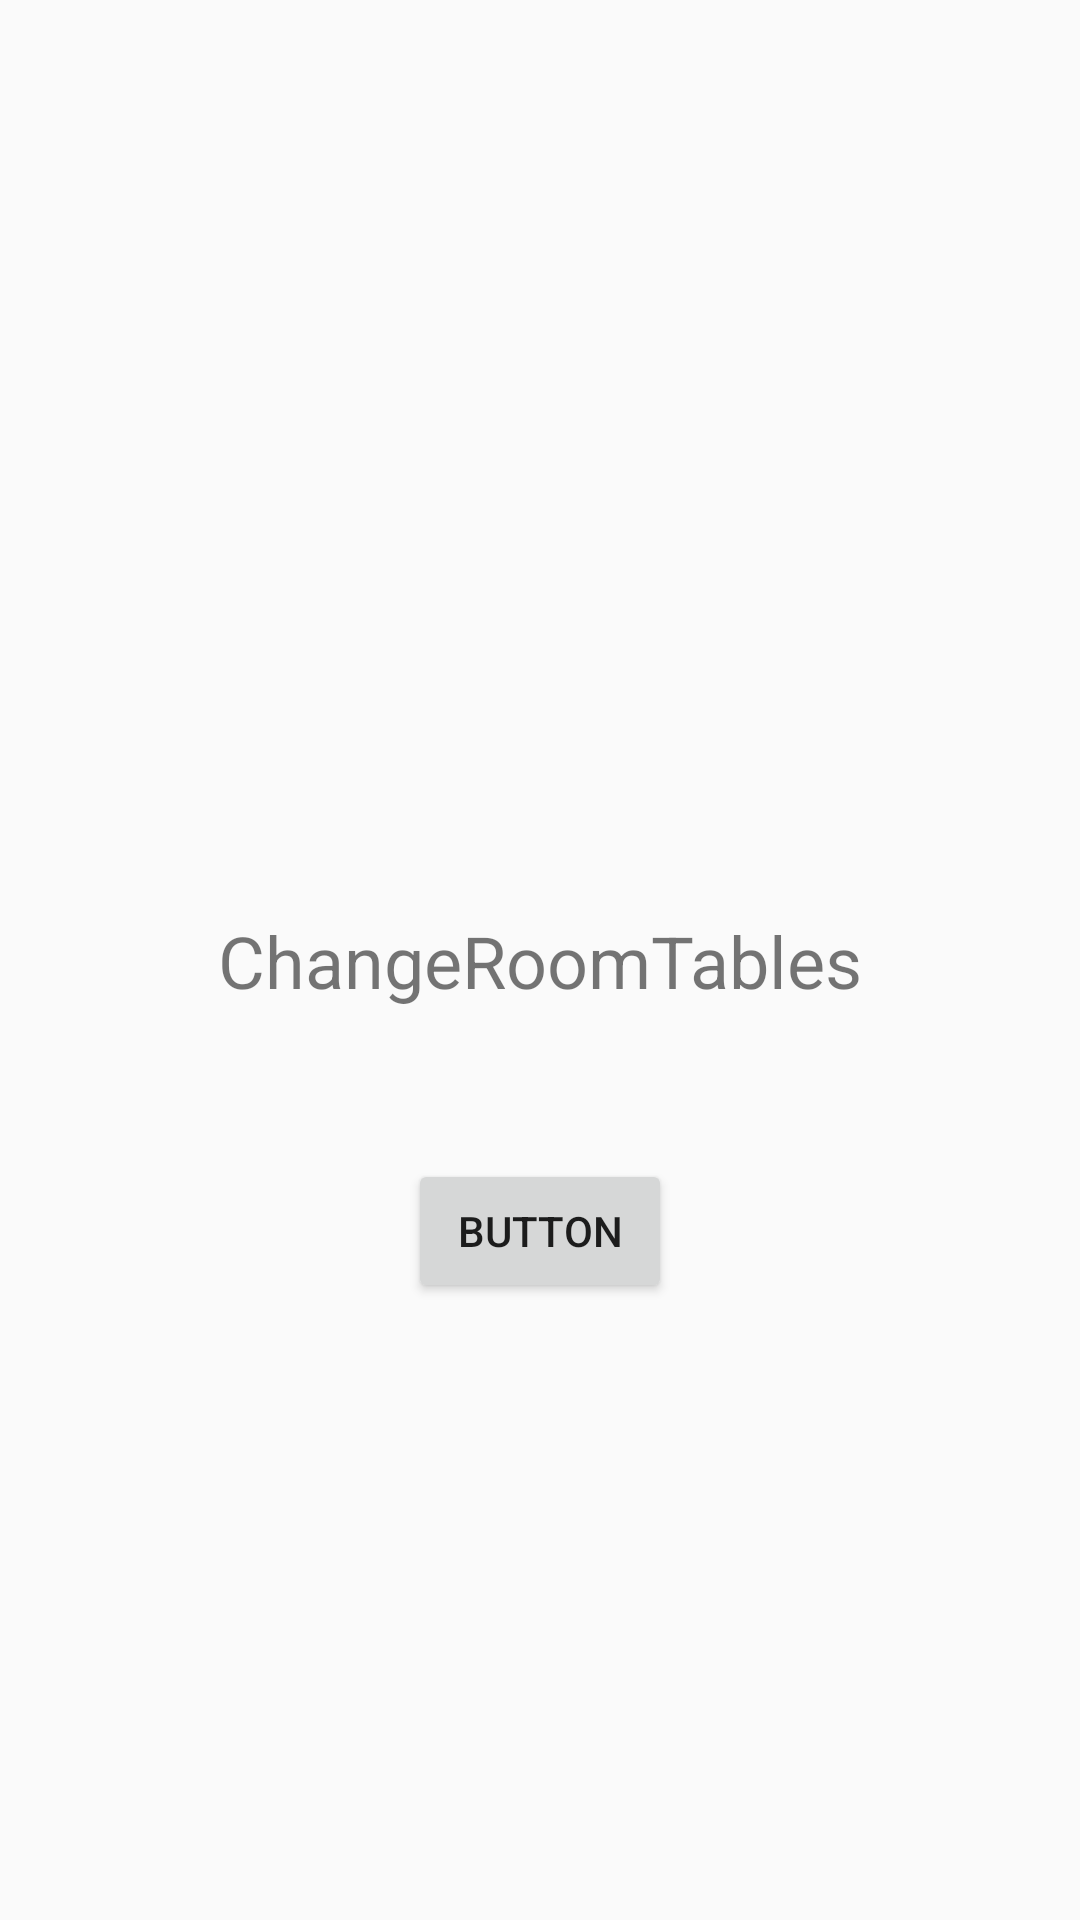

This screen was rendered from an Android layout file. Write that file and the resources it references.
<!-- AndroidManifest.xml: application theme AppTheme -->
<!-- res/layout/activity_change_room_tables.xml -->
<?xml version="1.0" encoding="utf-8"?>
<androidx.constraintlayout.widget.ConstraintLayout xmlns:android="http://schemas.android.com/apk/res/android"
    xmlns:app="http://schemas.android.com/apk/res-auto"
    xmlns:tools="http://schemas.android.com/tools"
    android:layout_width="match_parent"
    android:layout_height="match_parent"
    tools:context=".ChangeRoomTablesActivity">

    <TextView
        android:id="@+id/textView"
        android:layout_width="wrap_content"
        android:layout_height="wrap_content"
        android:layout_marginTop="304dp"
        android:text="ChangeRoomTables"
        android:textSize="24sp"
        app:layout_constraintEnd_toEndOf="parent"
        app:layout_constraintStart_toStartOf="parent"
        app:layout_constraintTop_toTopOf="parent" />

    <Button
        android:id="@+id/btn"
        android:layout_width="wrap_content"
        android:layout_height="wrap_content"
        android:layout_marginTop="50dp"
        android:text="Button"
        android:onClick="click"
        app:layout_constraintEnd_toEndOf="parent"
        app:layout_constraintStart_toStartOf="parent"
        app:layout_constraintTop_toBottomOf="@+id/textView" />
</androidx.constraintlayout.widget.ConstraintLayout>
<!-- resources referenced by this layout -->
<resources>
  <style name="AppTheme" parent="Theme.AppCompat.Light.DarkActionBar">
          
          <item name="colorPrimary">@color/colorPrimary</item>
          <item name="colorPrimaryDark">@color/colorPrimaryDark</item>
          <item name="colorAccent">@color/colorAccent</item>
      </style>
  <color name="colorPrimary">#64b5f6</color>
  <color name="colorPrimaryDark">#0d47a1</color>
  <color name="colorAccent">#03DAC5</color>
</resources>
